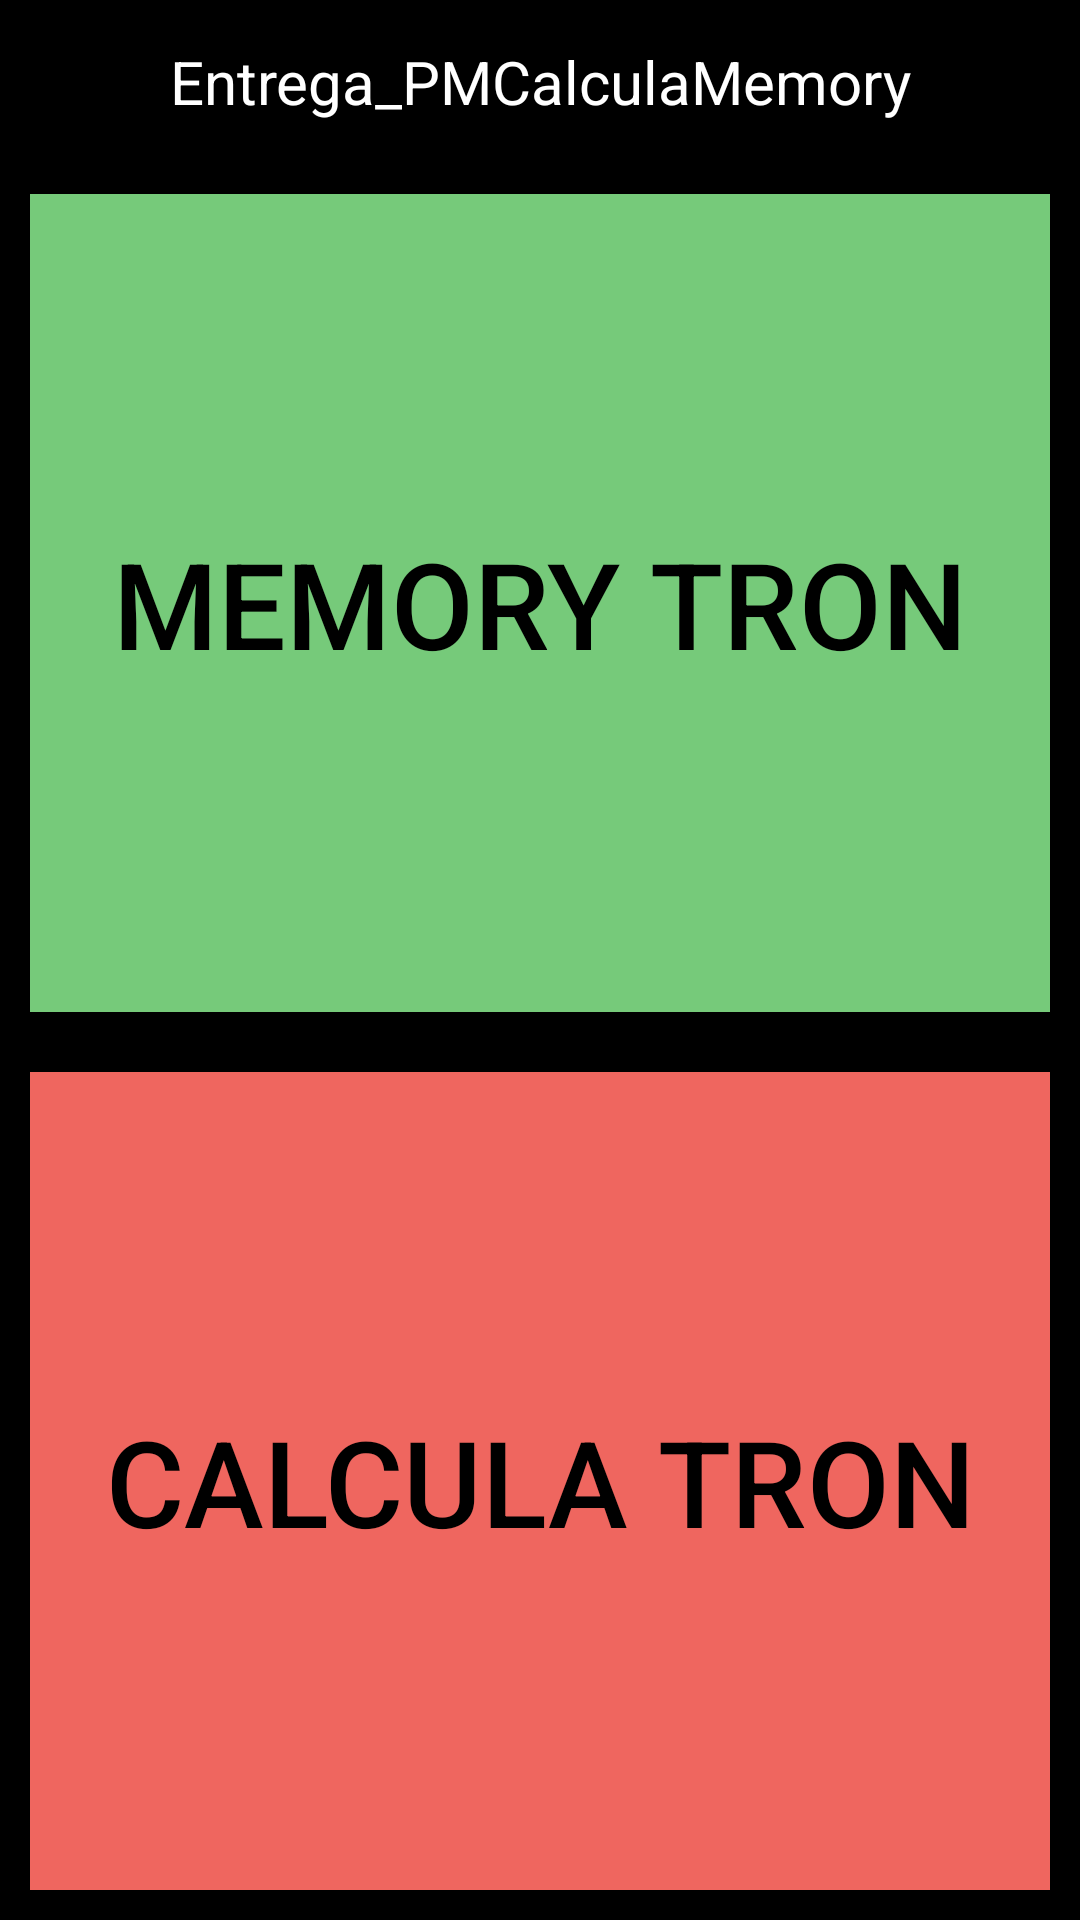

Write the Android layout XML for this screen, with the resource values it uses.
<!-- AndroidManifest.xml: application theme Theme.EntregaPM_CalculaMemory -->
<!-- res/layout/activity_main.xml -->
<?xml version="1.0" encoding="utf-8"?>

<androidx.constraintlayout.widget.ConstraintLayout xmlns:android="http://schemas.android.com/apk/res/android"
    xmlns:app="http://schemas.android.com/apk/res-auto"
    xmlns:tools="http://schemas.android.com/tools"
    android:id="@+id/main"
    android:layout_width="match_parent"
    android:layout_height="match_parent"
    tools:context=".MainActivity"
    android:background="@color/black">

    <TextView
        android:id="@+id/textoSuperior"
        android:layout_width="wrap_content"
        android:layout_height="0dp"
        android:text="Entrega_PMCalculaMemory"
        android:textSize="20dp"
        android:textColor="@color/white"
        android:gravity="center"
        app:layout_constraintVertical_weight="1"
        app:layout_constraintEnd_toEndOf="parent"
        app:layout_constraintStart_toStartOf="parent"
        app:layout_constraintTop_toTopOf="parent"
        app:layout_constraintBottom_toTopOf="@id/Memorytronboton"/>

    <androidx.appcompat.widget.AppCompatButton
        android:id="@+id/Memorytronboton"
        android:text="Memory Tron"
        android:textSize="40dp"
        android:textColor="@color/black"
        android:background="@color/green"
        android:layout_width="0dp"
        android:layout_height="0dp"
        android:layout_margin="10dp"
        app:layout_constraintVertical_weight="5"
        app:layout_constraintStart_toStartOf="parent"
        app:layout_constraintEnd_toEndOf="parent"
        app:layout_constraintTop_toBottomOf="@id/textoSuperior"
        app:layout_constraintBottom_toTopOf="@+id/Calculatronboton"/>

    <androidx.appcompat.widget.AppCompatButton
        android:id="@+id/Calculatronboton"
        android:text="Calcula Tron"
        android:textSize="40dp"
        android:background="@color/red"
        android:textColor="@color/black"
        android:layout_width="0dp"
        android:layout_height="0dp"
        android:layout_margin="10dp"
        app:layout_constraintVertical_weight="5"
        app:layout_constraintStart_toStartOf="parent"
        app:layout_constraintEnd_toEndOf="parent"
        app:layout_constraintTop_toBottomOf="@id/Memorytronboton"
        app:layout_constraintBottom_toBottomOf="parent"/>

</androidx.constraintlayout.widget.ConstraintLayout>
<!-- resources referenced by this layout -->
<resources>
  <color name="black">#FF000000</color>
  <color name="green">#76CA7A</color>
  <color name="red">#EF665F</color>
  <color name="white">#FFFFFFFF</color>
  <style name="Theme.EntregaPM_CalculaMemory" parent="Base.Theme.EntregaPM_CalculaMemory" />
  <style name="Base.Theme.EntregaPM_CalculaMemory" parent="Theme.Material3.DayNight.NoActionBar">
          
          
      </style>
</resources>
